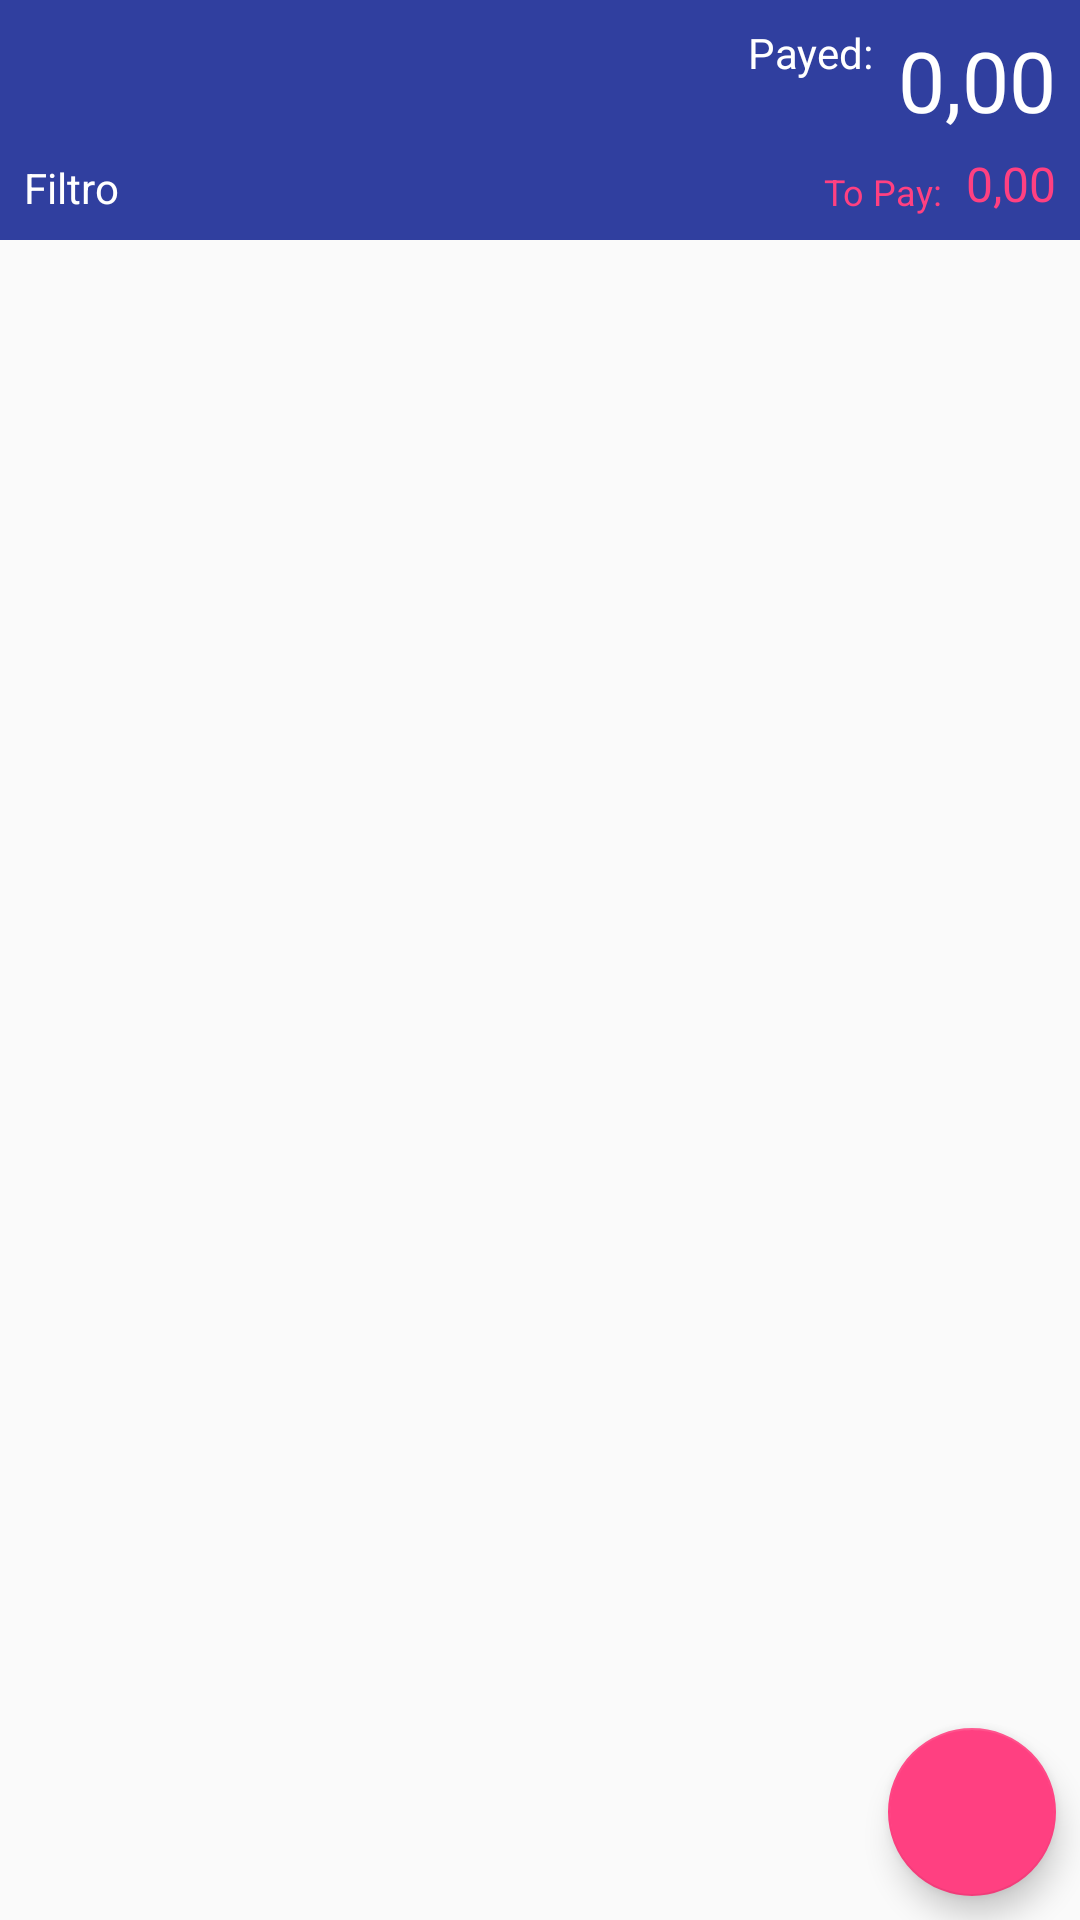

Layout XML and referenced resources for this Android screen:
<!-- AndroidManifest.xml: application theme AppTheme -->
<!-- res/layout/activity_main_window.xml -->
<?xml version="1.0" encoding="utf-8"?>
<android.support.constraint.ConstraintLayout xmlns:android="http://schemas.android.com/apk/res/android"
    xmlns:app="http://schemas.android.com/apk/res-auto"
    xmlns:tools="http://schemas.android.com/tools"
    android:id="@+id/layout"
    android:layout_width="match_parent"
    android:layout_height="match_parent"
    tools:context="com.example.danilo.appdebts.MainWindow">

    <android.support.constraint.ConstraintLayout
        android:id="@+id/Display"
        android:layout_width="match_parent"
        android:layout_height="80dp"
        android:layout_weight="1"
        android:background="@color/colorPrimaryDark"
        app:layout_constraintEnd_toEndOf="parent"
        app:layout_constraintStart_toStartOf="parent"
        app:layout_constraintTop_toTopOf="parent">

        <TextView
            android:id="@+id/textView"
            android:layout_width="wrap_content"
            android:layout_height="wrap_content"
            android:layout_marginBottom="8dp"
            android:layout_marginStart="8dp"
            android:text="Filtro"
            android:textColor="@android:color/background_light"
            android:textSize="14sp"
            app:layout_constraintBottom_toBottomOf="parent"
            app:layout_constraintStart_toStartOf="parent"
            tools:text="Filtro" />

        <Spinner
            android:id="@+id/spinnerFilter"
            android:layout_width="wrap_content"
            android:layout_height="wrap_content"
            android:layout_marginStart="8dp"
            android:background="@android:color/background_light"
            app:layout_constraintBottom_toBottomOf="parent"
            app:layout_constraintStart_toEndOf="@+id/textView"
            app:layout_constraintTop_toTopOf="@+id/textView" />

        <TextView
            android:id="@+id/textViewValor"
            android:layout_width="wrap_content"
            android:layout_height="0dp"
            android:layout_marginEnd="8dp"
            android:layout_marginTop="8dp"
            android:text="0,00"
            android:textColor="@android:color/background_light"
            android:textSize="28sp"
            app:layout_constraintEnd_toEndOf="parent"
            app:layout_constraintTop_toTopOf="parent" />

        <TextView
            android:id="@+id/textViewValorToPay"
            android:layout_width="wrap_content"
            android:layout_height="wrap_content"
            android:layout_marginBottom="8dp"
            android:layout_marginEnd="8dp"
            android:text="0,00"
            android:textColor="@color/colorAccent"
            android:textSize="16sp"
            app:layout_constraintBottom_toBottomOf="parent"
            app:layout_constraintEnd_toEndOf="parent" />

        <TextView
            android:id="@+id/textView3"
            android:layout_width="wrap_content"
            android:layout_height="wrap_content"
            android:layout_marginEnd="8dp"
            android:layout_marginTop="8dp"
            android:text="Payed:"
            android:textColor="@android:color/background_light"
            app:layout_constraintEnd_toStartOf="@+id/textViewValor"
            app:layout_constraintTop_toTopOf="parent" />

        <TextView
            android:id="@+id/textView4"
            android:layout_width="wrap_content"
            android:layout_height="wrap_content"
            android:layout_marginBottom="8dp"
            android:layout_marginEnd="8dp"
            android:text="To Pay:"
            android:textColor="@color/colorAccent"
            android:textSize="12sp"
            app:layout_constraintBottom_toBottomOf="parent"
            app:layout_constraintEnd_toStartOf="@+id/textViewValorToPay" />

    </android.support.constraint.ConstraintLayout>

    <include
        android:id="@+id/include"
        layout="@layout/content_main"
        android:layout_width="0dp"
        android:layout_height="0dp"
        android:layout_marginTop="8dp"
        app:layout_constraintBottom_toTopOf="@+id/fab"
        app:layout_constraintEnd_toEndOf="parent"
        app:layout_constraintStart_toStartOf="parent"
        app:layout_constraintTop_toBottomOf="@+id/Display" />

    <android.support.design.widget.FloatingActionButton
        android:id="@+id/fab"
        android:layout_width="wrap_content"
        android:layout_height="wrap_content"
        android:layout_marginBottom="8dp"
        android:layout_marginEnd="8dp"
        app:layout_constraintBottom_toBottomOf="parent"
        app:layout_constraintEnd_toEndOf="parent"
        app:srcCompat="@drawable/baseline_add_white_24" />

</android.support.constraint.ConstraintLayout>
<!-- res/layout/content_main.xml (included above) -->
<?xml version="1.0" encoding="utf-8"?>
<android.support.constraint.ConstraintLayout xmlns:android="http://schemas.android.com/apk/res/android"
    xmlns:app="http://schemas.android.com/apk/res-auto"
    xmlns:tools="http://schemas.android.com/tools"
    android:layout_width="match_parent"
    android:layout_height="match_parent"
    app:layout_behavior="@string/appbar_scrolling_view_behavior"
    tools:context="com.example.danilo.appdebts.MainActivity"
    tools:showIn="@layout/activity_main_window">

    <android.support.v7.widget.RecyclerView
        android:id="@+id/recycler_view_debts"
        android:layout_width="0dp"
        android:layout_height="0dp"
        app:layout_constraintBottom_toBottomOf="parent"
        app:layout_constraintEnd_toEndOf="parent"
        app:layout_constraintStart_toStartOf="parent"
        app:layout_constraintTop_toTopOf="parent" />
</android.support.constraint.ConstraintLayout>
<!-- resources referenced by this layout -->
<resources>
  <color name="colorAccent">#ff4081</color>
  <color name="colorPrimaryDark">#303f9f</color>
  <style name="AppTheme" parent="Theme.AppCompat.Light.NoActionBar">
          
          <item name="colorPrimary">@color/colorPrimary</item>
          <item name="colorPrimaryDark">@color/colorPrimaryDark</item>
          <item name="colorAccent">@color/colorAccent</item>
      </style>
  <color name="colorPrimary">#3F51B5</color>
</resources>
